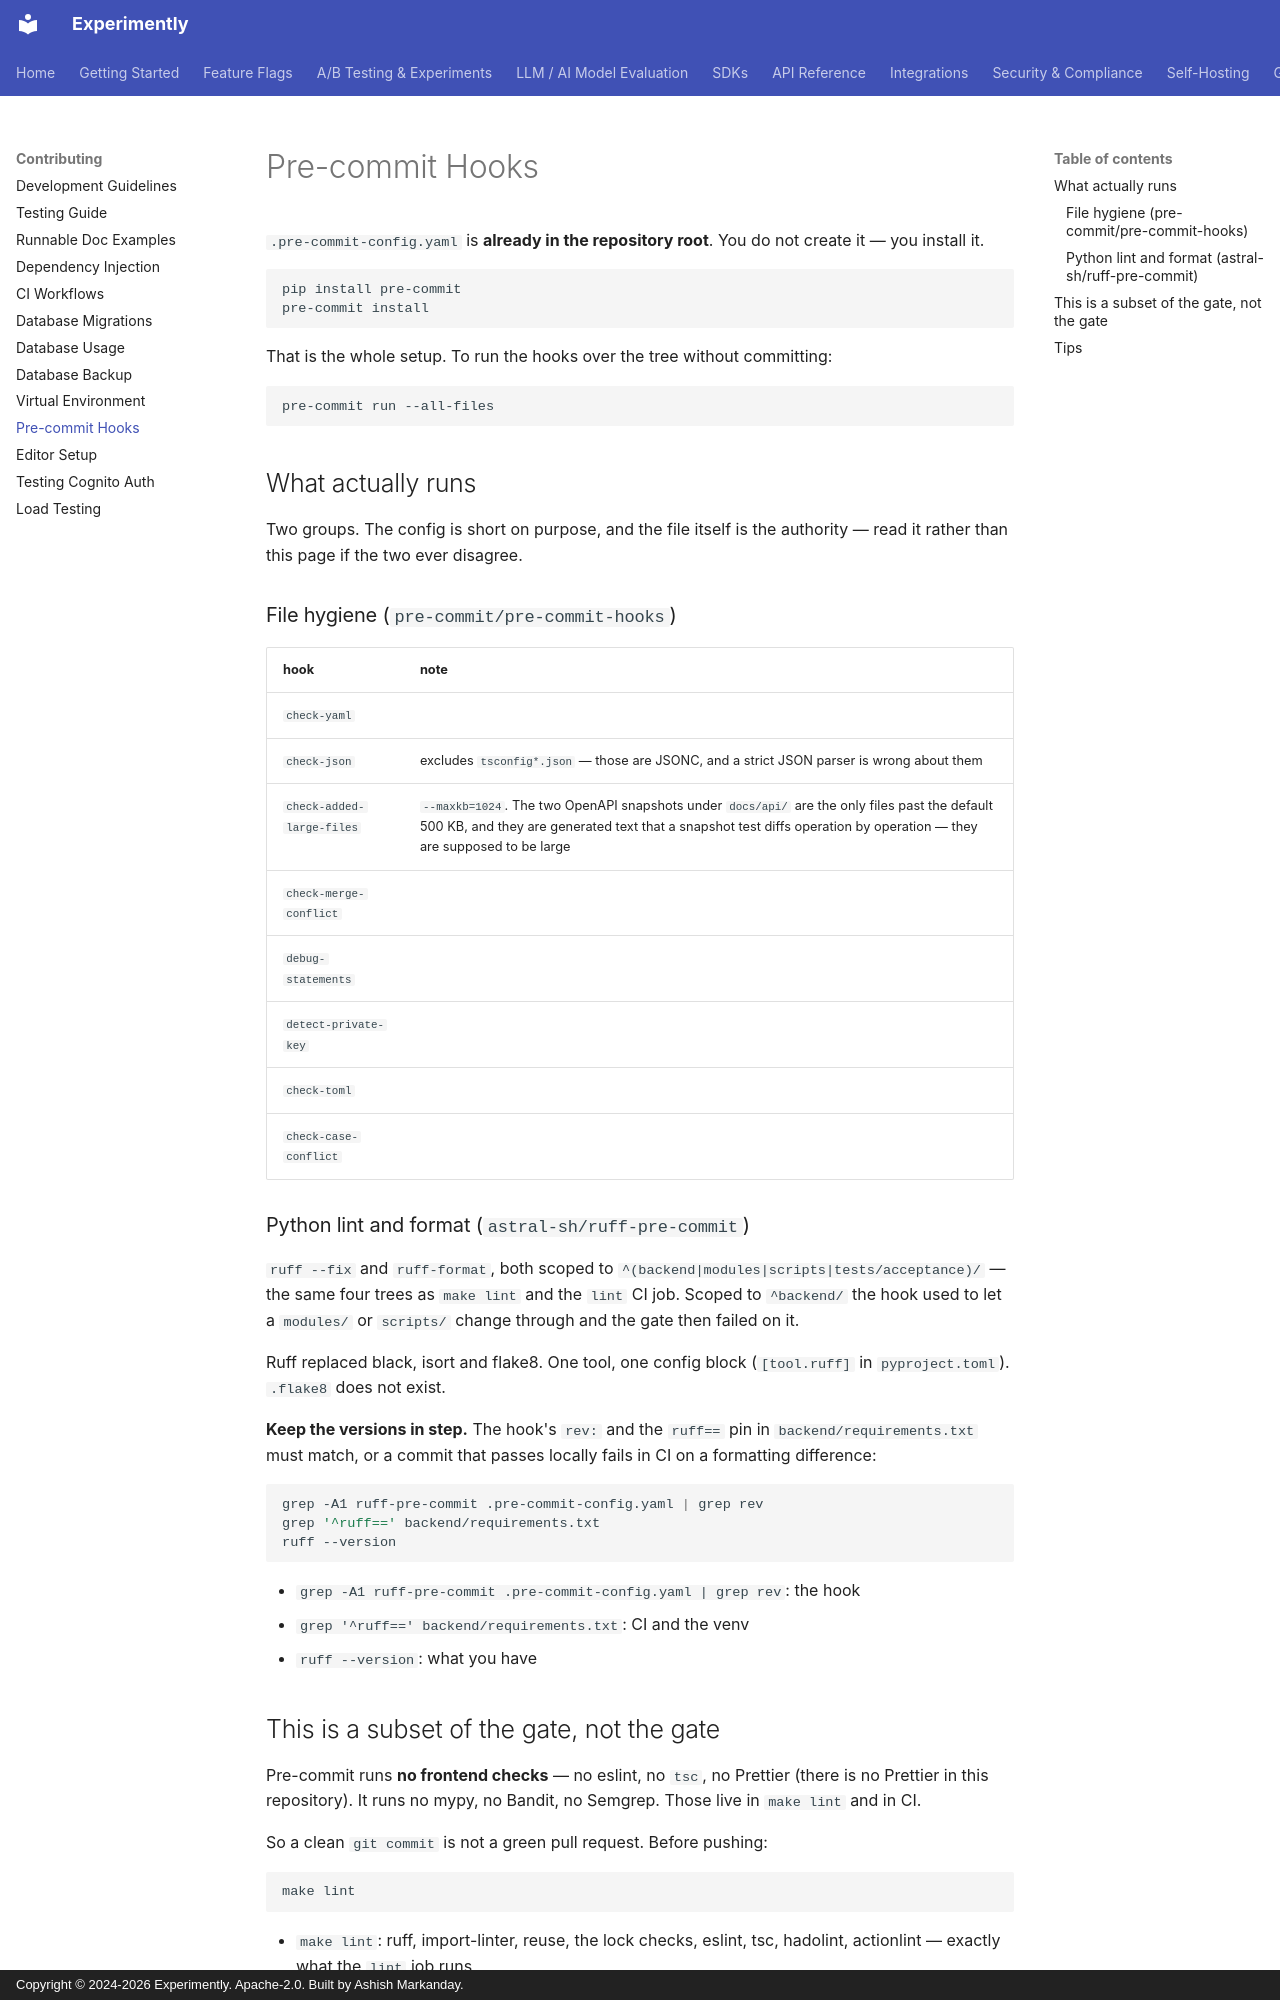

repository: getexperimently/experimently · page: getting-started/pre-commit-hooks/index.html · generator: mkdocs · copyright: Copyright © 2024-2026 Experimently. Apache-2.0. Built by Ashish Markanday.

# Pre-commit Hooks

`.pre-commit-config.yaml` is **already in the repository root**. You do not
create it — you install it.

```bash
pip install pre-commit
pre-commit install
```

That is the whole setup. To run the hooks over the tree without committing:

```bash
pre-commit run --all-files
```

## What actually runs

Two groups. The config is short on purpose, and the file itself is the
authority — read it rather than this page if the two ever disagree.

### File hygiene (`pre-commit/pre-commit-hooks`)

| hook | note |
|---|---|
| `check-yaml` | |
| `check-json` | excludes `tsconfig*.json` — those are JSONC, and a strict JSON parser is wrong about them |
| `check-added-large-files` | `--maxkb=1024`. The two OpenAPI snapshots under `docs/api/` are the only files past the default 500 KB, and they are generated text that a snapshot test diffs operation by operation — they are supposed to be large |
| `check-merge-conflict` | |
| `debug-statements` | |
| `detect-private-key` | |
| `check-toml` | |
| `check-case-conflict` | |

### Python lint and format (`astral-sh/ruff-pre-commit`)

`ruff --fix` and `ruff-format`, both scoped to
`^(backend|modules|scripts|tests/acceptance)/` — the same four trees as
`make lint` and the `lint` CI job. Scoped to `^backend/` the hook used to let a
`modules/` or `scripts/` change through and the gate then failed on it.

Ruff replaced black, isort and flake8. One tool, one config block
(`[tool.ruff]` in `pyproject.toml`). `.flake8` does not exist.

**Keep the versions in step.** The hook's `rev:` and the `ruff==` pin in
`backend/requirements.txt` must match, or a commit that passes locally fails
in CI on a formatting difference:

```bash
grep -A1 ruff-pre-commit .pre-commit-config.yaml | grep rev
grep '^ruff==' backend/requirements.txt
ruff --version
```

- `grep -A1 ruff-pre-commit .pre-commit-config.yaml | grep rev`: the hook
- `grep '^ruff==' backend/requirements.txt`: CI and the venv
- `ruff --version`: what you have
